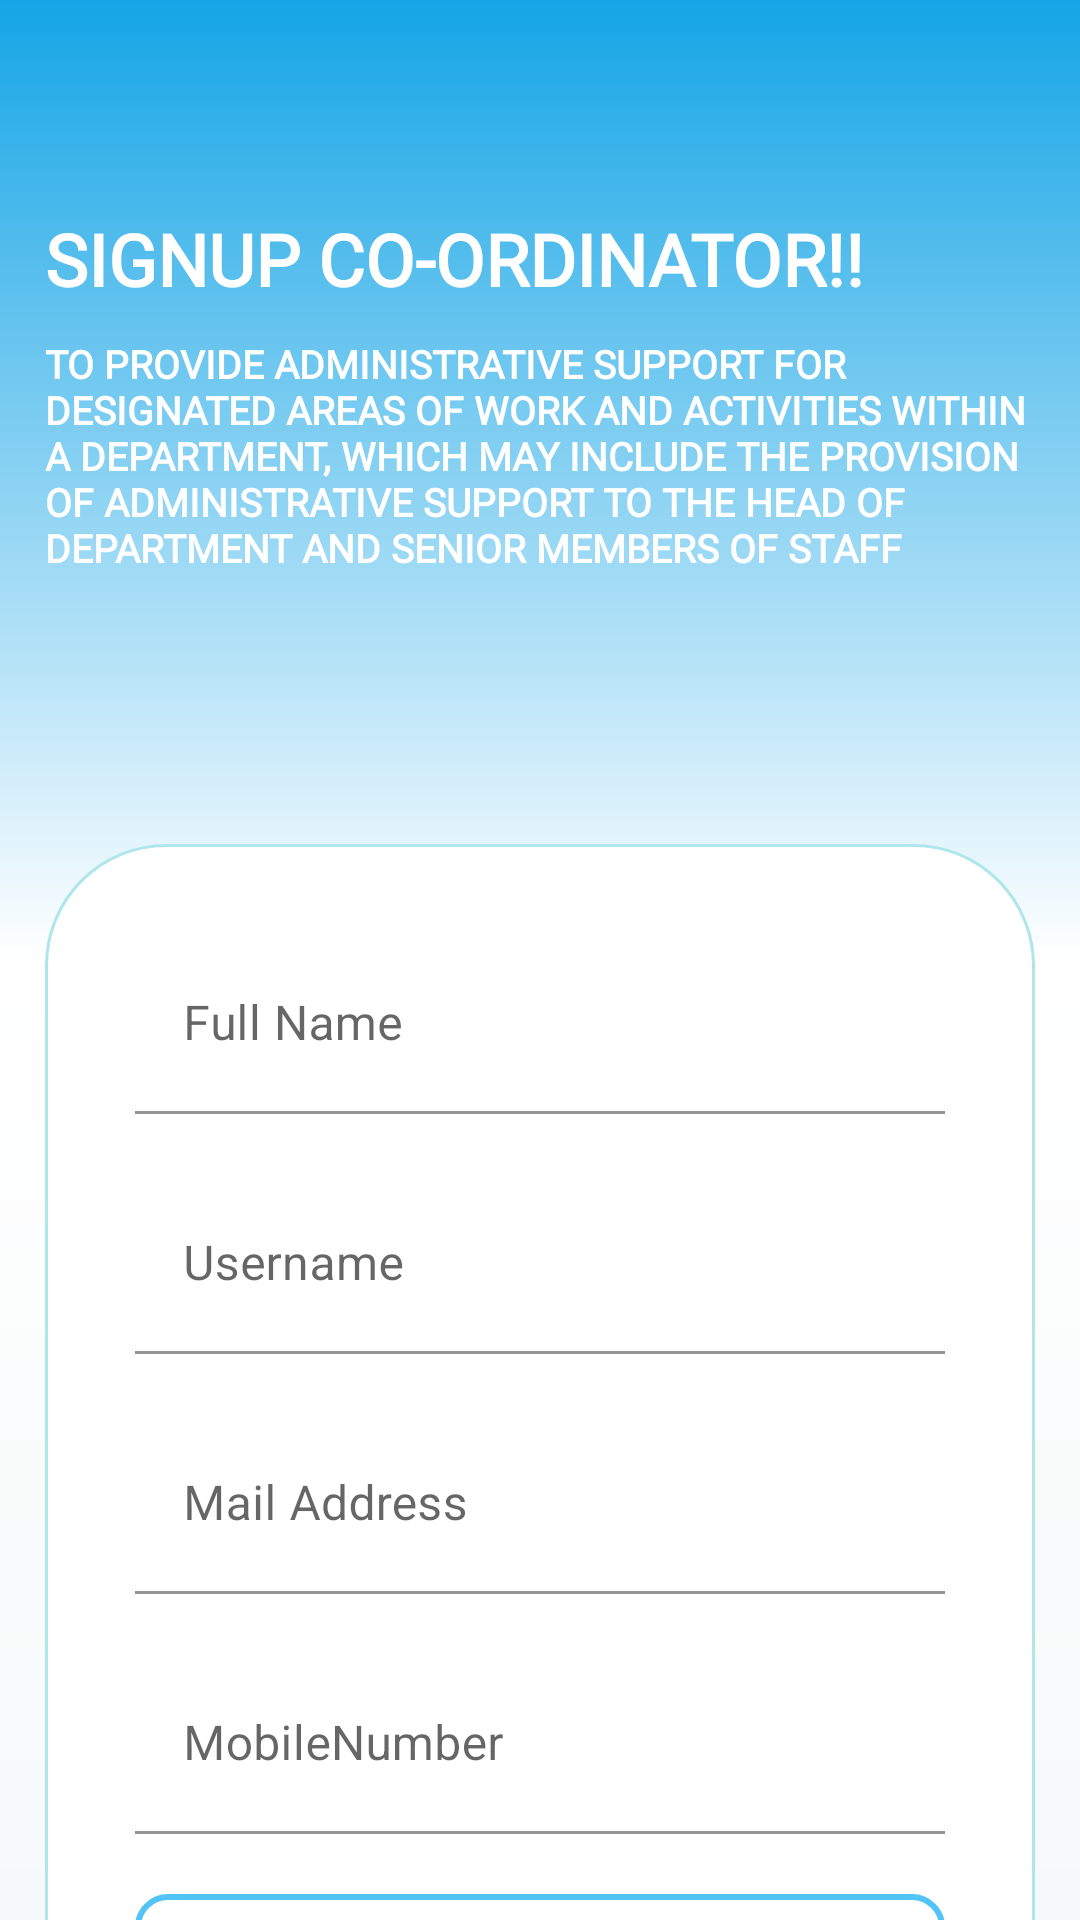

Write the Android layout XML for this screen, with the resource values it uses.
<!-- AndroidManifest.xml: application theme Theme.Vignan_Placement_Application -->
<!-- res/layout/activity_signup_dept_coordinator.xml -->
<?xml version="1.0" encoding="utf-8"?>
<androidx.core.widget.NestedScrollView xmlns:android="http://schemas.android.com/apk/res/android"
    xmlns:app="http://schemas.android.com/apk/res-auto"
    xmlns:tools="http://schemas.android.com/tools"
    android:layout_width="match_parent"
    android:layout_height="match_parent"
    android:background="@drawable/signup_cordnator_gradient_design"
    tools:context=".super_admin.signupDeptCoordinator">

    <LinearLayout
        android:layout_width="match_parent"
        android:layout_height="match_parent"
        android:orientation="vertical"
        android:paddingLeft="15dp"
        android:paddingRight="15dp">

        <LinearLayout
            android:layout_width="match_parent"
            android:layout_height="wrap_content"
            android:orientation="vertical">

            <TextView
                android:layout_width="wrap_content"
                android:layout_height="wrap_content"
                android:layout_marginTop="70dp"
                android:fontFamily="@font/montserrat"
                android:text="Signup Co-ordinator!!"
                android:textAllCaps="true"
                android:textColor="@color/white"
                android:textSize="24dp"
                android:textStyle="bold" />

            <TextView
                android:layout_width="wrap_content"
                android:layout_height="wrap_content"
                android:layout_marginTop="10dp"
                android:fontFamily="@font/fredoka"
                android:text="To provide administrative support for designated areas of work and activities within a Department, which may include the provision of administrative support to the Head of Department and senior members of staff"
                android:textAllCaps="true"
                android:textColor="@color/white"
                android:textSize="13dp"
                android:textStyle="bold" />

        </LinearLayout>

        <LinearLayout
            android:layout_width="match_parent"
            android:layout_height="match_parent"
            android:layout_marginTop="90dp"
            android:background="@drawable/border_design"
            android:orientation="vertical"
            android:padding="30dp">

            <com.google.android.material.textfield.TextInputLayout
                android:id="@+id/textField"
                android:layout_width="match_parent"
                android:layout_height="wrap_content">

                <com.google.android.material.textfield.TextInputEditText
                    android:id="@+id/coordinator_name"
                    android:layout_width="match_parent"
                    android:layout_height="60dp"
                    android:background="@color/white"
                    android:hint="Full Name"

                    android:imeOptions="actionNext"
                    android:nextFocusForward="@id/otp_collegeid" />

            </com.google.android.material.textfield.TextInputLayout>


            <com.google.android.material.textfield.TextInputLayout
                android:id="@+id/textField2"
                android:layout_width="match_parent"
                android:layout_height="wrap_content">

                <com.google.android.material.textfield.TextInputEditText
                    android:id="@+id/coordinator_username"
                    android:layout_width="match_parent"
                    android:layout_height="60dp"
                    android:layout_marginTop="20dp"
                    android:background="@color/white"
                    android:hint="Username"
                    android:inputType="textEmailAddress" />

            </com.google.android.material.textfield.TextInputLayout>


            <com.google.android.material.textfield.TextInputLayout
                android:id="@+id/textField3"
                android:layout_width="match_parent"
                android:layout_height="wrap_content">

                <com.google.android.material.textfield.TextInputEditText
                    android:id="@+id/coordinator_email"
                    android:layout_width="match_parent"
                    android:layout_height="60dp"
                    android:layout_marginTop="20dp"
                    android:background="@color/white"
                    android:hint="Mail Address"
                    android:inputType="textEmailAddress" />

            </com.google.android.material.textfield.TextInputLayout>


            <com.google.android.material.textfield.TextInputLayout
                android:id="@+id/textField4"
                android:layout_width="match_parent"
                android:layout_height="wrap_content">

                <com.google.android.material.textfield.TextInputEditText
                    android:id="@+id/coordinator_mobile_number"
                    android:layout_width="match_parent"
                    android:layout_height="60dp"
                    android:layout_marginTop="20dp"
                    android:background="@color/white"
                    android:hint="MobileNumber"
                    android:inputType="phone" />

            </com.google.android.material.textfield.TextInputLayout>


            <Spinner
                android:id="@+id/coordinator_gender"
                android:layout_width="match_parent"
                android:layout_height="40dp"
                android:layout_gravity="bottom"
                android:layout_marginTop="20dp"
                android:background="@drawable/dropdownindeptsignup"
                android:entries="@array/gender"
                android:gravity="bottom" />

            <Spinner
                android:id="@+id/coordinator_branch"
                android:layout_width="match_parent"
                android:layout_height="40dp"
                android:layout_gravity="bottom"
                android:layout_marginTop="30dp"
                android:background="@drawable/dropdownindeptsignup"
                android:entries="@array/Branches"
                android:gravity="bottom" />

            <Button
                android:id="@+id/cooridnator_submit"
                android:layout_width="match_parent"
                android:layout_height="50dp"
                android:layout_marginTop="30dp"
                android:background="@drawable/buttondesign"
                android:text="Submit" />


        </LinearLayout>
    </LinearLayout>

</androidx.core.widget.NestedScrollView>

    
<!-- resources referenced by this layout -->
<resources>
  <string-array name="Branches">
          <item>Select Branch</item>
          <item>CSE</item>
          <item>ECE</item>
          <item>EEE</item>
          <item>Civil</item>
      </string-array>
  <string-array name="gender">
          <item>Select Gender</item>
          <item>Male</item>
          <item>Female</item>
          <item>other</item>
      </string-array>
  <color name="white">#FFFFFFFF</color>
  <!-- drawable border_design (drawable) -->
  <shape xmlns:android="http://schemas.android.com/apk/res/android"
      xmlns:andriod="http://schemas.android.com/aapt"
      android:shape="rectangle">
      <corners
          android:radius="40dp"
          android:topRightRadius="40dp"
          android:bottomRightRadius="0dp"
          android:bottomLeftRadius="0dp"
          />
      <stroke
          android:width="1dp"
          android:color="#AFE6EC" />
  
      <solid
          android:color="#FFFFFF"
          />
  
  
  </shape>
  <!-- drawable buttondesign (drawable) -->
  <?xml version="1.0" encoding="utf-8"?>
  <shape  android:shape="rectangle" xmlns:android="http://schemas.android.com/apk/res/android">
      <stroke android:color="#F46D6D" android:width="2dp"/>
      <gradient android:angle="90" android:startColor="#F76E6E" android:endColor="#F80101"/>
      <corners android:radius="15dp"/>
  </shape>
  <!-- drawable dropdownindeptsignup (drawable) -->
  <?xml version="1.0" encoding="utf-8"?>
  <shape android:shape="rectangle" xmlns:android="http://schemas.android.com/apk/res/android">
      <corners android:radius="10dp"/>
      <stroke android:color="#52C3F7" android:width="2dp"/>
  </shape>
  <!-- drawable signup_cordnator_gradient_design (drawable) -->
  <?xml version="1.0" encoding="utf-8"?>
  <shape xmlns:android="http://schemas.android.com/apk/res/android"
      android:shape="rectangle">
      <gradient
          android:endColor="#15A5E6"
          android:centerColor="@color/white"
          android:startColor="#F6F9FA"
          android:angle="90" />
  </shape>
  <style name="Theme.Vignan_Placement_Application" parent="Theme.MaterialComponents.Light.NoActionBar">
          
          <item name="colorPrimary">#FB6B6B</item>
          <item name="colorPrimaryVariant">@color/purple_700</item>
          <item name="colorOnPrimary">@color/white</item>
          
          <item name="colorSecondary">#FB6B6B</item>
          <item name="colorSecondaryVariant">@color/teal_700</item>
          <item name="colorOnSecondary">@color/black</item>
          
          <item name="android:statusBarColor">@color/b3</item>
          <item name="android:forceDarkAllowed" tools:targetApi="q"> false </item>
          
      </style>
  <color name="purple_700">#FF3700B3</color>
  <color name="teal_700">#FF018786</color>
  <color name="black">#FF000000</color>
  <color name="b3">#151D3B</color>
</resources>
